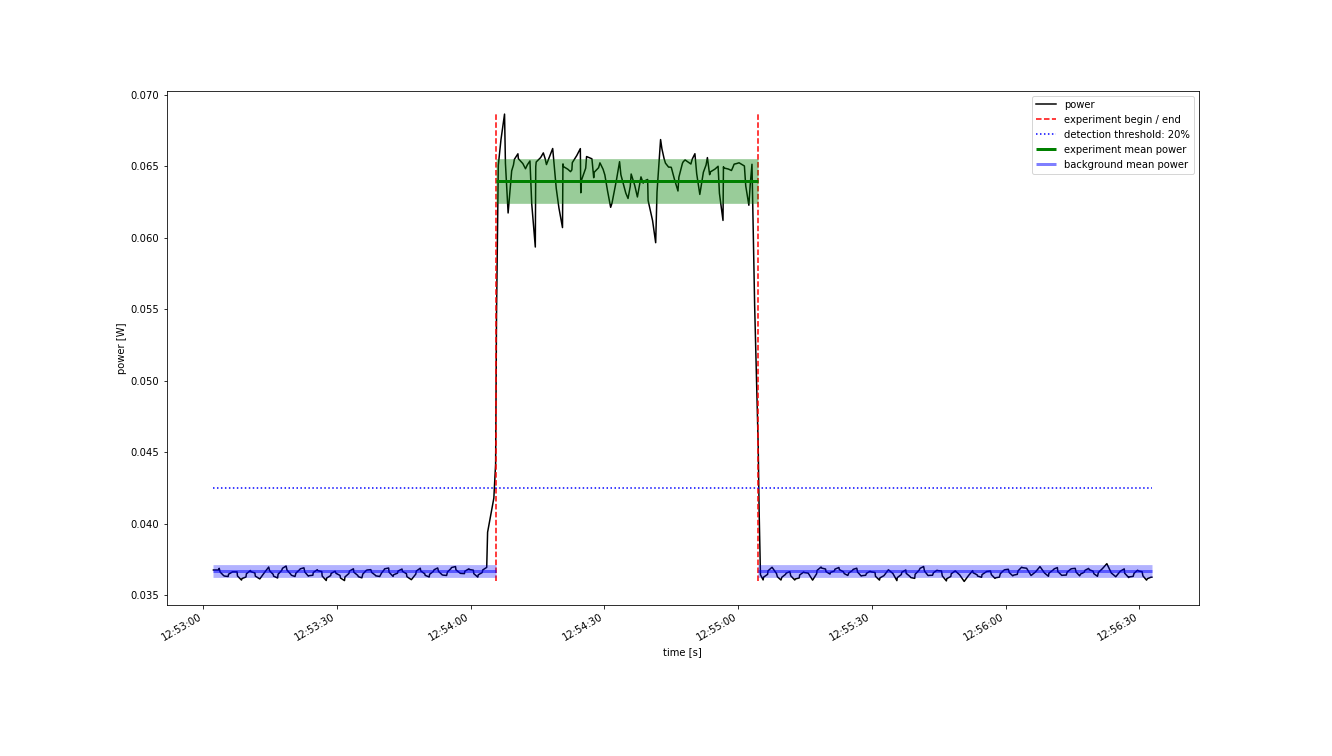

The table this chart was drawn from, first rows:
Start Time; current; voltage
2022-10-24 12:53:02.300; 0.007606; 4.835
2022-10-24 12:53:02.800; 0.007606; 4.835
2022-10-24 12:53:03.400; 0.007606; 4.835
2022-10-24 12:53:03.600; 0.00763; 4.835
2022-10-24 12:53:03.800; 0.007577; 4.835
2022-10-24 12:53:04.600; 0.007524; 4.835
2022-10-24 12:53:04.800; 0.007518; 4.835
2022-10-24 12:53:05.600; 0.007512; 4.835
2022-10-24 12:53:05.700; 0.007546; 4.835
2022-10-24 12:53:06.600; 0.007579; 4.835
2022-10-24 12:53:06.700; 0.007579; 4.835
2022-10-24 12:53:07.600; 0.007579; 4.835
2022-10-24 12:53:07.700; 0.007519; 4.835
2022-10-24 12:53:08.600; 0.007459; 4.836
2022-10-24 12:53:08.700; 0.007481; 4.836
2022-10-24 12:53:09.600; 0.007503; 4.836
2022-10-24 12:53:09.700; 0.00755; 4.836
2022-10-24 12:53:10.600; 0.007598; 4.836
2022-10-24 12:53:10.700; 0.00758; 4.836
2022-10-24 12:53:11.600; 0.007563; 4.836
2022-10-24 12:53:11.700; 0.007517; 4.835
2022-10-24 12:53:12.700; 0.007471; 4.839
2022-10-24 12:53:13.700; 0.007562; 4.837
2022-10-24 12:53:14.700; 0.007647; 4.836
2022-10-24 12:53:14.900; 0.007595; 4.836
2022-10-24 12:53:15.700; 0.007542; 4.836
2022-10-24 12:53:15.800; 0.007516; 4.836
2022-10-24 12:53:16.700; 0.00749; 4.836
2022-10-24 12:53:16.800; 0.007544; 4.836
2022-10-24 12:53:17.600; 0.007598; 4.836
2022-10-24 12:53:17.800; 0.00763; 4.836
2022-10-24 12:53:18.600; 0.007662; 4.836
2022-10-24 12:53:18.800; 0.007605; 4.836
2022-10-24 12:53:19.600; 0.007547; 4.836
2022-10-24 12:53:19.800; 0.007529; 4.836
2022-10-24 12:53:20.600; 0.007511; 4.836
2022-10-24 12:53:20.800; 0.007559; 4.836
2022-10-24 12:53:21.600; 0.007608; 4.836
2022-10-24 12:53:21.800; 0.007622; 4.836
2022-10-24 12:53:22.600; 0.007637; 4.836
2022-10-24 12:53:22.800; 0.007576; 4.836
2022-10-24 12:53:23.600; 0.007516; 4.836
2022-10-24 12:53:23.700; 0.007522; 4.836
2022-10-24 12:53:24.600; 0.007529; 4.836
2022-10-24 12:53:24.700; 0.007569; 4.836
2022-10-24 12:53:25.600; 0.007609; 4.836
2022-10-24 12:53:25.700; 0.007596; 4.836
2022-10-24 12:53:26.600; 0.007583; 4.836
2022-10-24 12:53:26.700; 0.007518; 4.836
2022-10-24 12:53:27.600; 0.007453; 4.836
2022-10-24 12:53:27.700; 0.007489; 4.836
2022-10-24 12:53:28.600; 0.007525; 4.836
2022-10-24 12:53:28.700; 0.007556; 4.836
2022-10-24 12:53:29.600; 0.007588; 4.836
2022-10-24 12:53:29.800; 0.007557; 4.836
2022-10-24 12:53:30.700; 0.007527; 4.836
2022-10-24 12:53:30.800; 0.007489; 4.836
2022-10-24 12:53:31.700; 0.007452; 4.836
2022-10-24 12:53:31.800; 0.007504; 4.836
2022-10-24 12:53:32.700; 0.007556; 4.836
... 341 more rows
